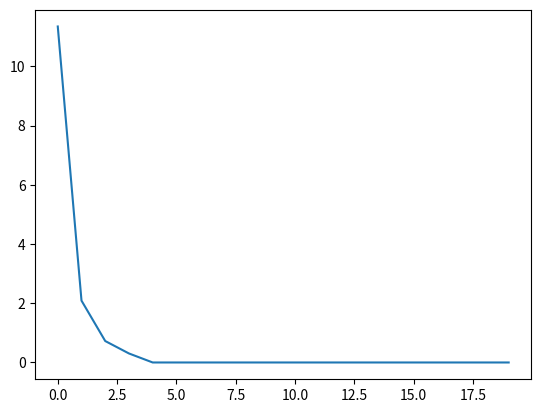

Write the Python code that produced this figure.
#!/usr/bin/env python3
# -*- coding: utf-8 -*-
"""
Created on Sun Nov 24 01:48:07 2019

[redacted]
"""

import numpy as np

np.random.seed(0)
# Generate system
n=5
o=1
m=1
A=np.random.random((n,n))-0.2
B=np.random.random((n,m))
C=np.random.random((m,n))
# Generate data
N=1000
T=20
x,u,y={},{},{}
for i in range(N):
    x[i,0]=np.random.random((n,1))-0.5
    y[i,0]=np.dot(C,x[i,0])
    for t in range(T):
        u[i,t]=np.random.random((m,1))-0.5
        x[i,t+1]=np.dot(A,x[i,t])+np.dot(B,u[i,t])
        y[i,t+1]=np.dot(C,x[i,t+1])
# Now analyze the data
M_s,N_s,e={},{},{}
for t in range(T):
    y_next=np.hstack([y[i,t+1] for i in range(N)])
    Y_current=np.vstack([np.hstack([y[i,tau] for i in range(N)]) for tau in range(t+1)])
    U_current=np.vstack([np.hstack([u[i,tau] for i in range(N)]) for tau in range(t+1)])
    YU=np.vstack((Y_current,U_current))
    Q=np.dot(y_next,np.linalg.pinv(YU))
    M_s[t]=Q[:,:Y_current.shape[0]]
    N_s[t]=Q[:,Y_current.shape[0]:]
    # Look at the error terms
    e[t]=np.hstack((y_next-np.dot(Q,YU)))
    
import matplotlib.pyplot as plt
plt.plot([np.linalg.norm(e[t],ord=2) for t in range(T)])